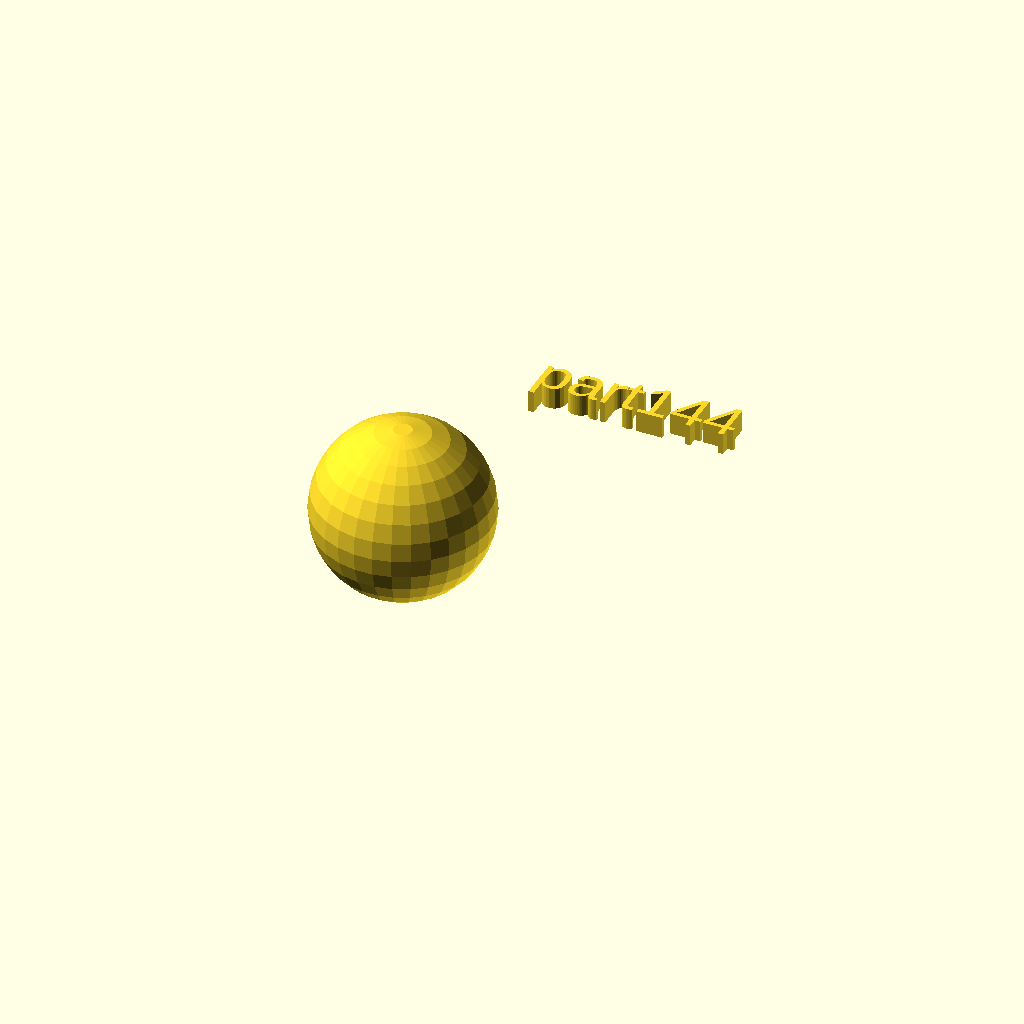
Cell 1: the model at its default parameters.
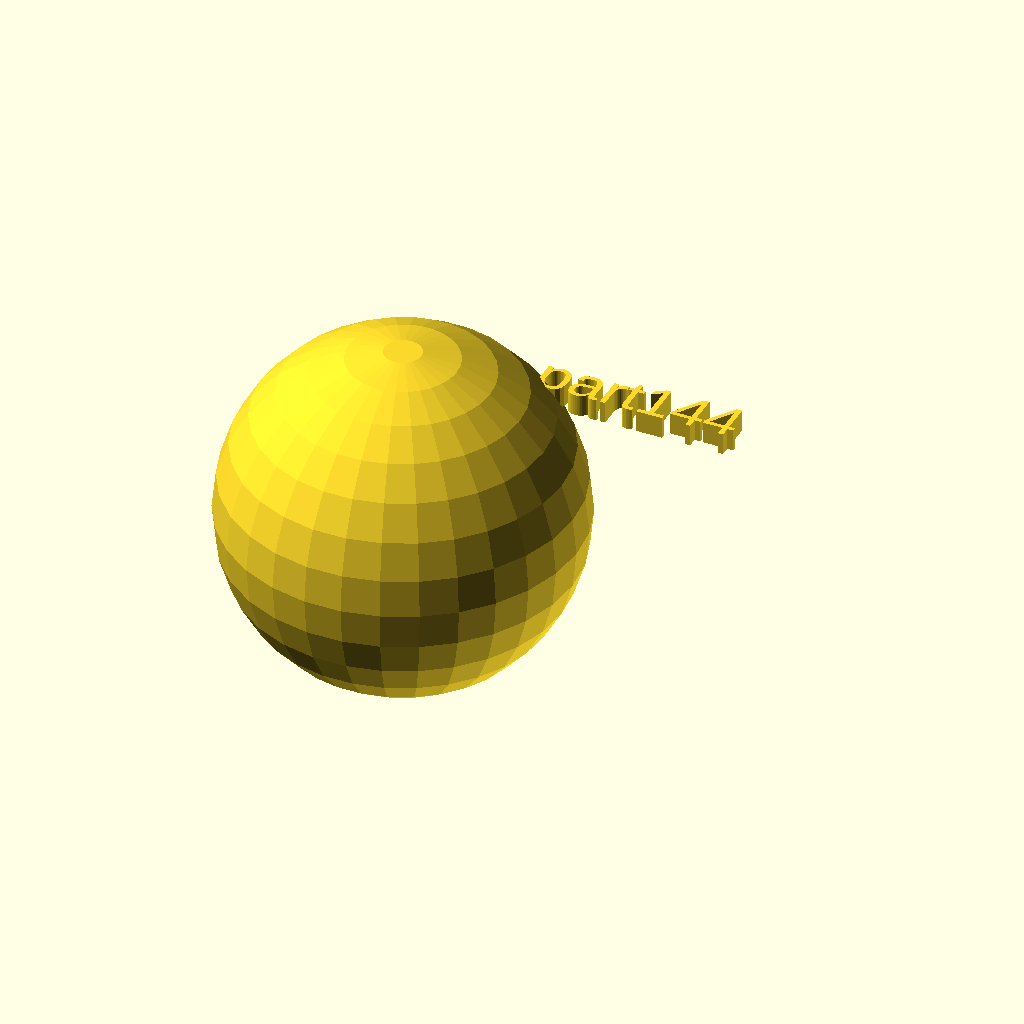
Cell 2: the same model with rad = 40.
All cells are drawn from one camera (rotation 55°, 0°, 25°, orthographic, colour scheme Cornfield), so only the parameter changes between them.
Source of the model, docs/local_scad/001/044.scad:
//[CUSTOMIZATION]
// Radius
rad=20;
// Message
txt="part144";
// I love it
boolvar=true;
module __END_CUSTOMIZATIONS () { }
sphere(rad);
translate([20,20,20]) { linear_extrude(5) text(txt, font="Liberation Sans"); }
Parameter table extracted from the source (name, type, default, range or options):
rad: number, default 20
txt: string, default "part144"
boolvar: bool, default true
